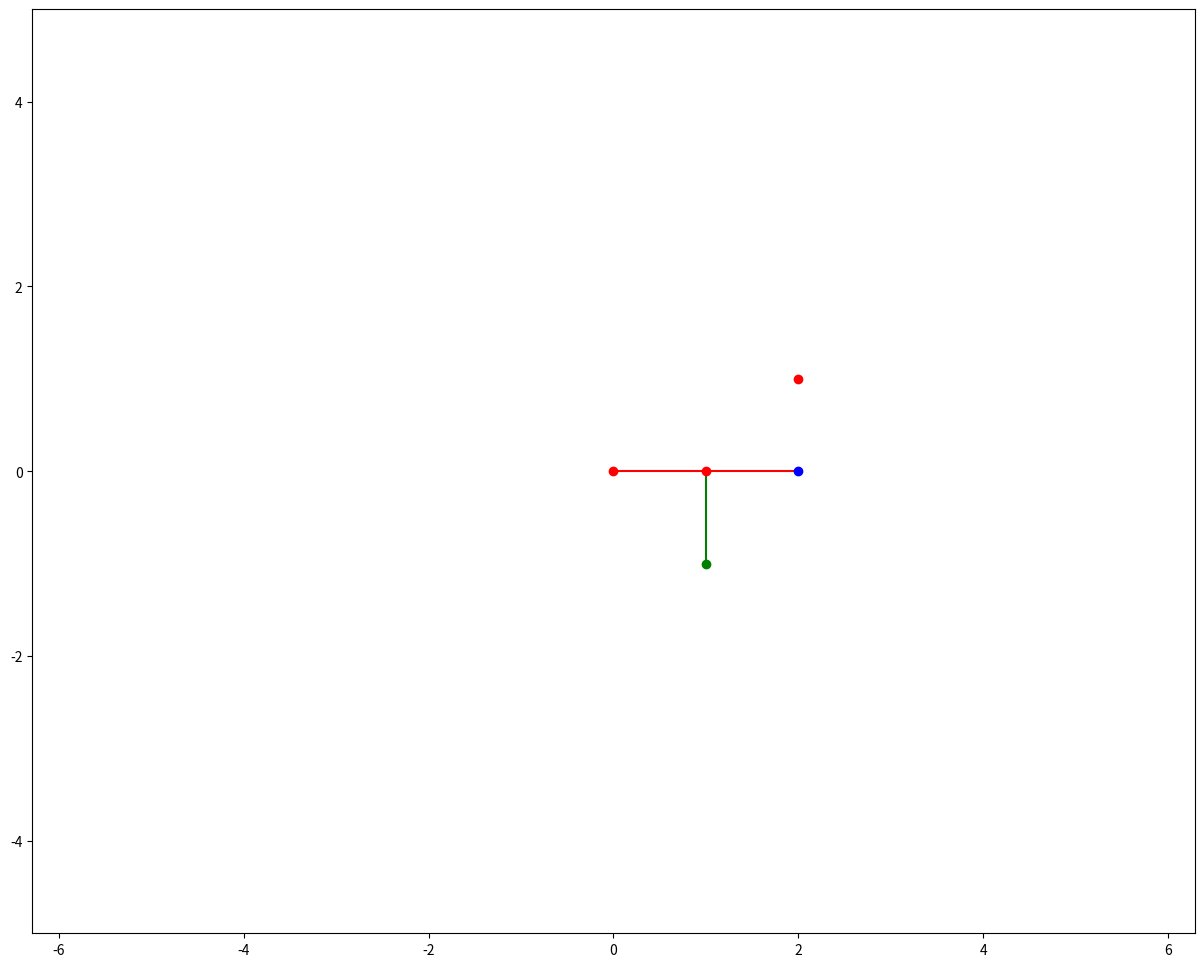

This chart was generated by the following Python code:
import numpy as np
import matplotlib.pyplot as plt
from matplotlib.animation import FuncAnimation
from scipy.integrate import odeint

t = np.linspace(0,10,1000)
#(m1,m2,a,b,l0,c,g) - start params
#  y[0,1,2,3] = phi,psi,phi',psi'
# dy[0,1,2,3] = phi',psi',phi'',psi''
m1 = 50; m2 = 0.5; a, b, l0 = 1,1,1; c = 250; g = 9.8;
phi = 2*t
psi = 4*(t**2)

x0, y0 = 0, 0
xD, yD = x0, y0
xA, yA = (x0 + a*np.cos(phi)), (y0 + a*np.sin(phi))
xE, yE = (x0 + 2*a*np.cos(phi)), (y0 + 2*a*np.sin(phi))
#xB, yB = (x0 + a*np.cos(phi) + b*np.sin(psi)), (y0 +b*np.cos(psi) - a*np.sin(phi))
xB, yB = xA + b*np.sin(psi), yA - b*np.cos(psi)
xC, yC = x0 + 2*a, y0 + l0

fig = plt.figure(figsize=[15,12])
ax = fig.add_subplot(1,1,1)
ax.axis('equal')
ax.set(xlim=[-10,10],ylim=[-5,5])

DE = ax.plot([xD,xE[0]], [yD,yE[0]], color='red')[0]
AB = ax.plot([xA[0],xB[0]], [yA[0],yB[0]], color='green')[0]

D = ax.plot(xD, yD, 'o', color=[1,0,0])[0]
A = ax.plot(xA[0], yA[0], 'o', color='red')[0]
E = ax.plot(xE[0], yE[0], 'o', color='blue')[0]
B = ax.plot(xB[0], yB[0], 'o', color='green')[0]
C = ax.plot(xC, yC, 'o', color=[1,0,0])[0]

def kadr(i):
    D.set_data(xD,yD)
    A.set_data(xA[i],yA[i])
    E.set_data(xE[i],yE[i])
    B.set_data(xB[i],yB[i])
    C.set_data(xC,yC)
    
    DE.set_data([xD,xE[i]], [yD,yE[i]])
    AB.set_data([xA[i],xB[i]], [yA[i],yB[i]])
    
    return [D, A, E, B, C, DE, AB]

kino = FuncAnimation(fig, kadr, interval = t[1]-t[2], frames=len(t))

plt.show()
